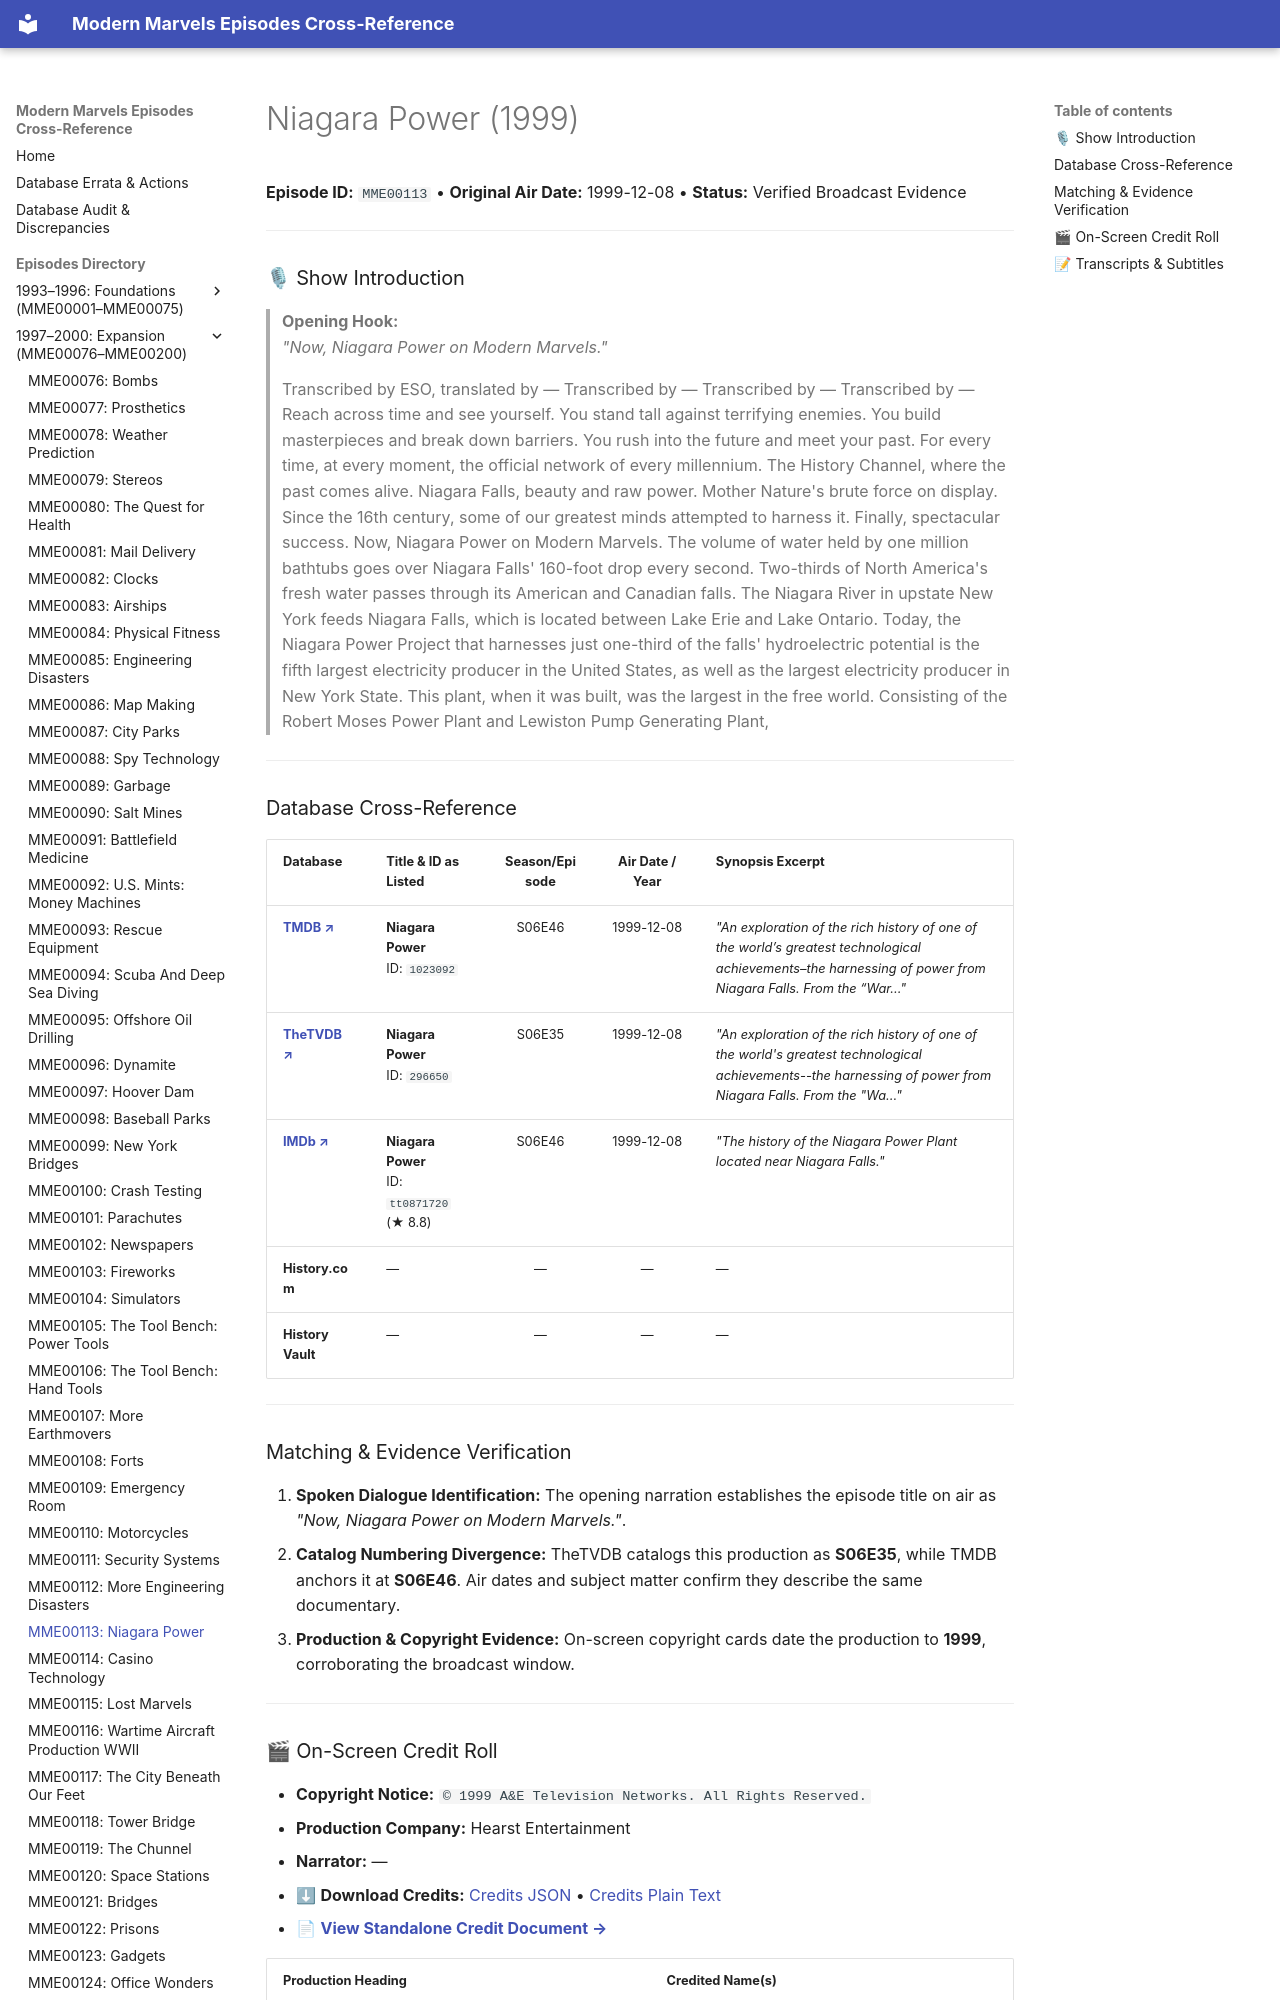

repository: ModernMarvelsFan/ModernMarvels · page: episodes/MME00113/index.html · generator: mkdocs

# Niagara Power (1999)

**Episode ID:** `MME00113` • **Original Air Date:** 1999-12-08 • **Status:** Verified Broadcast Evidence

---

### 🎙 Show Introduction

> **Opening Hook:**  
> *"Now, Niagara Power on Modern Marvels."*

> Transcribed by ESO, translated by — Transcribed by — Transcribed by — Transcribed by — Reach across time and see yourself. You stand tall against terrifying enemies. You build masterpieces and break down barriers. You rush into the future and meet your past. For every time, at every moment, the official network of every millennium. The History Channel, where the past comes alive. Niagara Falls, beauty and raw power. Mother Nature's brute force on display. Since the 16th century, some of our greatest minds attempted to harness it. Finally, spectacular success. Now, Niagara Power on Modern Marvels. The volume of water held by one million bathtubs goes over Niagara Falls' 160-foot drop every second. Two-thirds of North America's fresh water passes through its American and Canadian falls. The Niagara River in upstate New York feeds Niagara Falls, which is located between Lake Erie and Lake Ontario. Today, the Niagara Power Project that harnesses just one-third of the falls' hydroelectric potential is the fifth largest electricity producer in the United States, as well as the largest electricity producer in New York State. This plant, when it was built, was the largest in the free world. Consisting of the Robert Moses Power Plant and Lewiston Pump Generating Plant,

---
